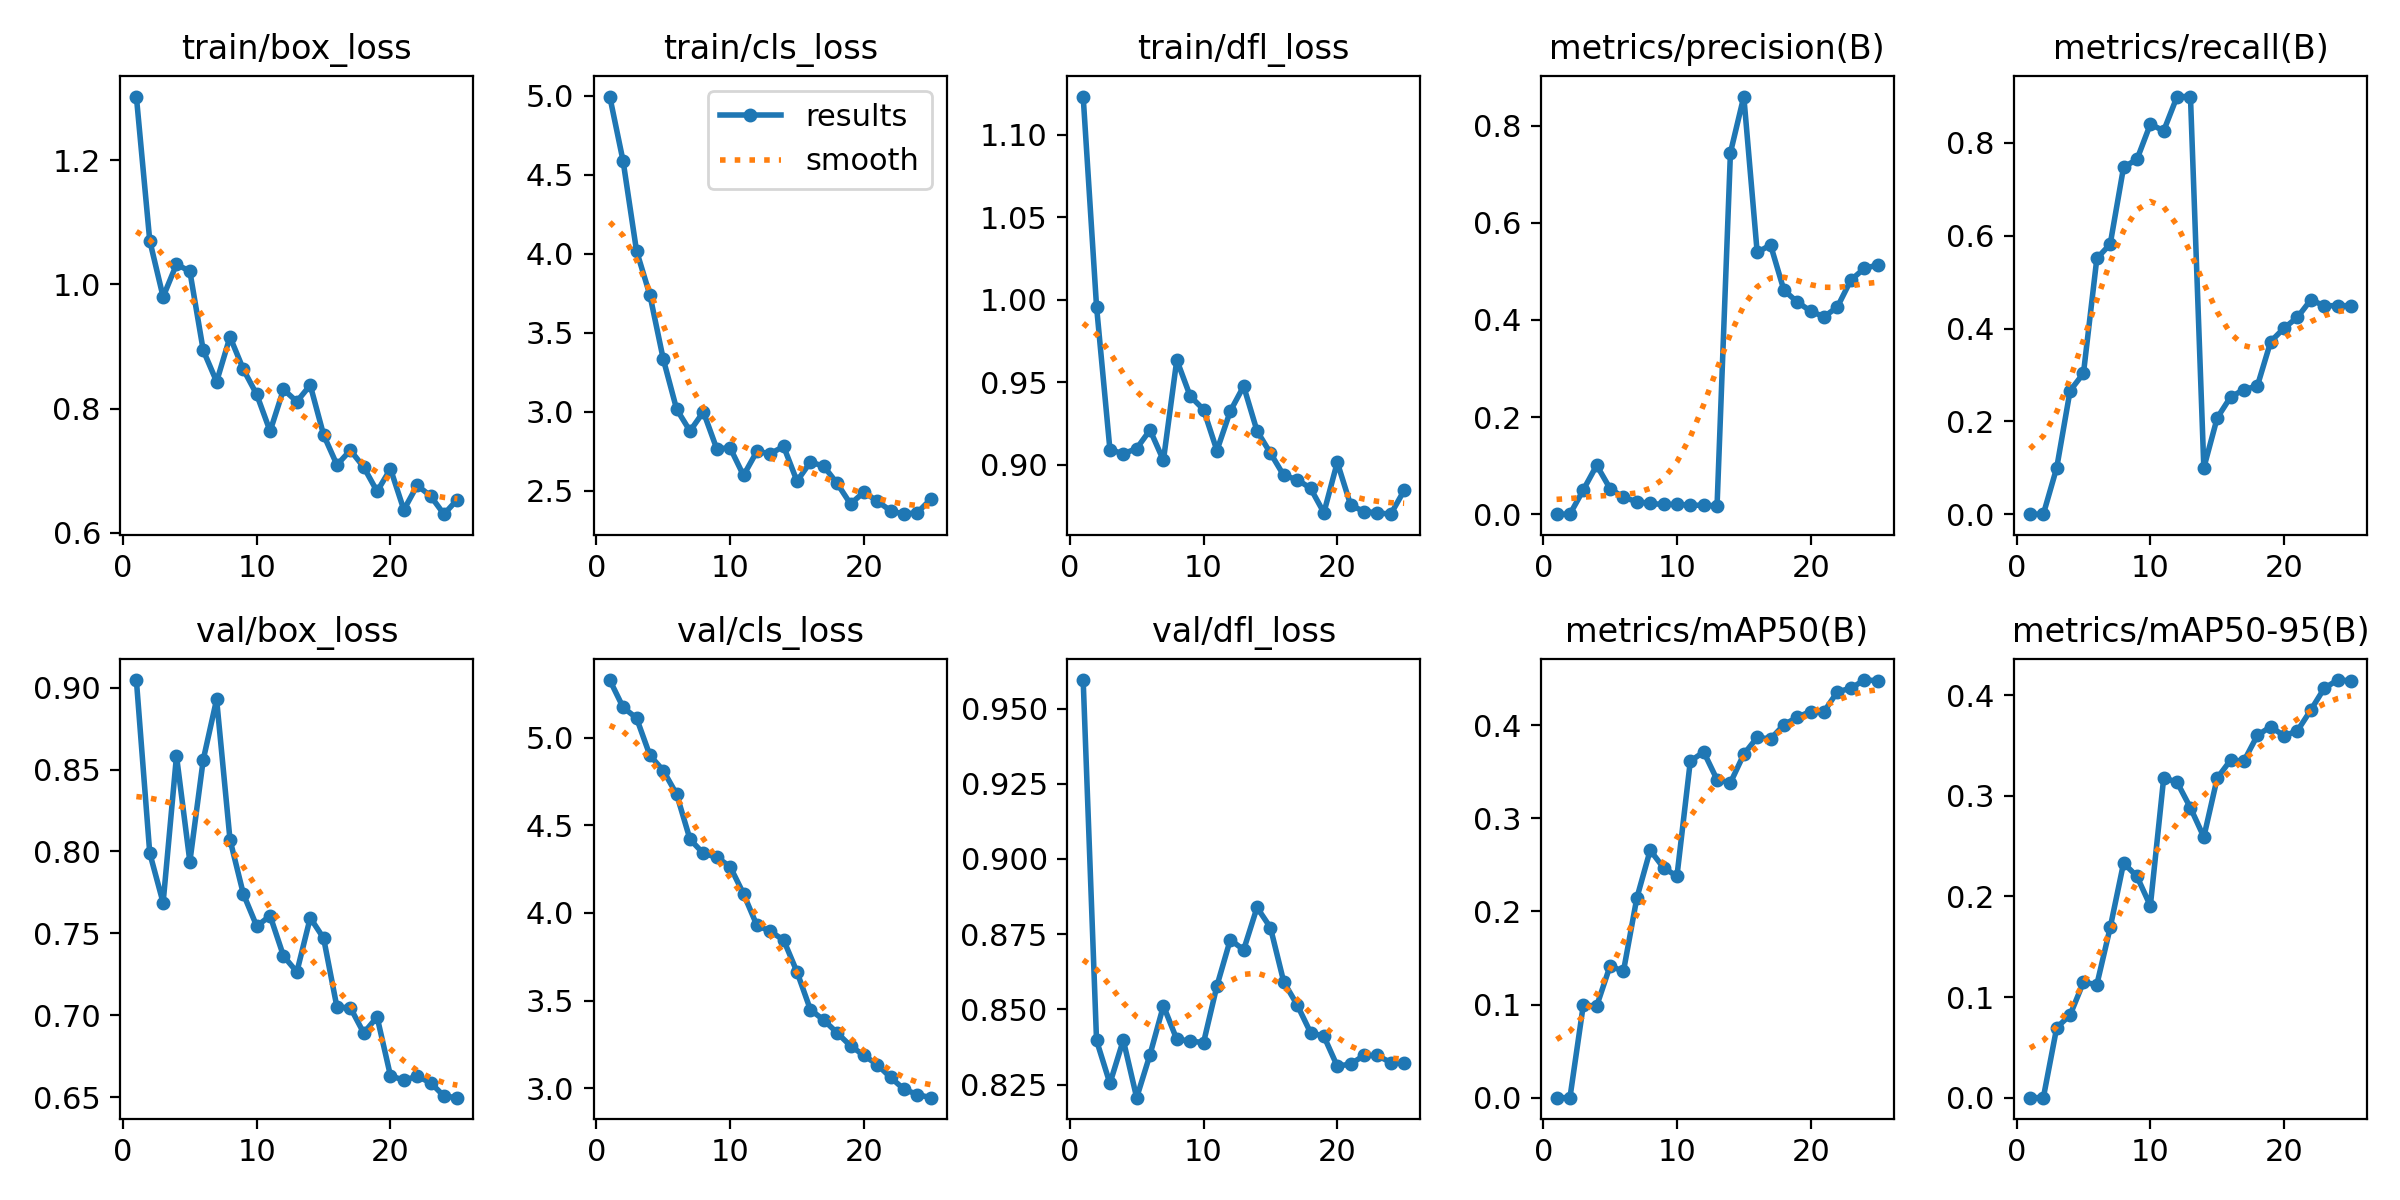

The file beside this chart, header and first rows:
epoch, time, train/box_loss, train/cls_loss, train/dfl_loss, metrics/precision(B), metrics/recall(B), metrics/mAP50(B), metrics/mAP50-95(B), val/box_loss, val/cls_loss, val/dfl_loss, lr/pg0, lr/pg1, lr/pg2
1, 13.11, 1.302, 4.995, 1.123, 0, 0, 0, 0, 0.9047, 5.328, 0.9595, 0.000136, 0.000136, 0.000136
2, 23.51, 1.071, 4.585, 0.9959, 0, 0, 0, 0, 0.7991, 5.172, 0.8397, 0.000283, 0.000283, 0.000283
3, 32.96, 0.9799, 4.019, 0.9092, 0.05, 0.1, 0.0995, 0.06965, 0.7687, 5.112, 0.8254, 0.0004174, 0.0004174, 0.0004174
4, 42.97, 1.032, 3.74, 0.9066, 0.1007, 0.2661, 0.09841, 0.08215, 0.8584, 4.898, 0.8398, 0.0004195, 0.0004195, 0.0004195
5, 52.75, 1.021, 3.334, 0.9098, 0.05274, 0.3036, 0.1415, 0.1148, 0.7938, 4.812, 0.8206, 0.0004006, 0.0004006, 0.0004006
6, 62.49, 0.8939, 3.017, 0.921, 0.03449, 0.5511, 0.1357, 0.1124, 0.856, 4.677, 0.835, 0.0003818, 0.0003818, 0.0003818
7, 72.56, 0.8434, 2.879, 0.9026, 0.02583, 0.582, 0.2143, 0.1691, 0.8929, 4.42, 0.8512, 0.0003629, 0.0003629, 0.0003629
8, 83.21, 0.9156, 3, 0.9635, 0.02205, 0.7479, 0.2657, 0.2333, 0.8073, 4.339, 0.84, 0.0003441, 0.0003441, 0.0003441
9, 93.29, 0.8632, 2.766, 0.9416, 0.01997, 0.7645, 0.2468, 0.2199, 0.774, 4.318, 0.8395, 0.0003252, 0.0003252, 0.0003252
10, 103.3, 0.8228, 2.773, 0.9334, 0.02027, 0.8405, 0.2378, 0.1907, 0.7544, 4.264, 0.8389, 0.0003064, 0.0003064, 0.0003064
11, 113.4, 0.7637, 2.598, 0.9086, 0.01868, 0.8262, 0.3613, 0.3179, 0.7607, 4.109, 0.8578, 0.0002875, 0.0002875, 0.0002875
12, 123.9, 0.8309, 2.75, 0.9324, 0.01813, 0.9, 0.3714, 0.3135, 0.7362, 3.929, 0.8731, 0.0002687, 0.0002687, 0.0002687
13, 134.3, 0.8114, 2.736, 0.9476, 0.01743, 0.9, 0.3415, 0.2881, 0.7264, 3.895, 0.8698, 0.0002498, 0.0002498, 0.0002498
14, 144, 0.8379, 2.782, 0.9204, 0.7445, 0.1, 0.3382, 0.2591, 0.7595, 3.845, 0.8839, 0.000231, 0.000231, 0.000231
15, 153.9, 0.7577, 2.562, 0.907, 0.8601, 0.2074, 0.3688, 0.3176, 0.747, 3.663, 0.8772, 0.0002121, 0.0002121, 0.0002121
16, 170.7, 0.7094, 2.683, 0.8934, 0.539, 0.2525, 0.3869, 0.3355, 0.7048, 3.448, 0.8591, 0.0001933, 0.0001933, 0.0001933
17, 180.8, 0.7331, 2.656, 0.8909, 0.5545, 0.2685, 0.3853, 0.3346, 0.7046, 3.389, 0.8515, 0.0001744, 0.0001744, 0.0001744
18, 191.8, 0.7059, 2.548, 0.8857, 0.4612, 0.2761, 0.4003, 0.36, 0.6891, 3.316, 0.8423, 0.0001556, 0.0001556, 0.0001556
19, 201.9, 0.6668, 2.418, 0.8708, 0.437, 0.3719, 0.4088, 0.3688, 0.6989, 3.242, 0.841, 0.0001367, 0.0001367, 0.0001367
20, 212.7, 0.7031, 2.492, 0.9014, 0.4181, 0.4011, 0.4147, 0.3595, 0.6629, 3.188, 0.8311, 0.0001179, 0.0001179, 0.0001179
21, 222.5, 0.6371, 2.436, 0.8755, 0.4064, 0.4243, 0.4145, 0.3647, 0.6603, 3.134, 0.8318, 9.9008e-05, 9.9008e-05, 9.9008e-05
22, 232.2, 0.6766, 2.374, 0.8715, 0.4269, 0.4618, 0.436, 0.3853, 0.6626, 3.062, 0.8347, 8.01584e-05, 8.01584e-05, 8.01584e-05
23, 242.4, 0.6594, 2.353, 0.8708, 0.4818, 0.4493, 0.4395, 0.4069, 0.6588, 2.995, 0.8347, 6.13088e-05, 6.13088e-05, 6.13088e-05
24, 252.8, 0.6301, 2.363, 0.87, 0.506, 0.4493, 0.4485, 0.4151, 0.6505, 2.964, 0.8323, 4.24592e-05, 4.24592e-05, 4.24592e-05
25, 263.1, 0.6537, 2.448, 0.8844, 0.5133, 0.4493, 0.4479, 0.4144, 0.6496, 2.946, 0.832, 2.36096e-05, 2.36096e-05, 2.36096e-05
